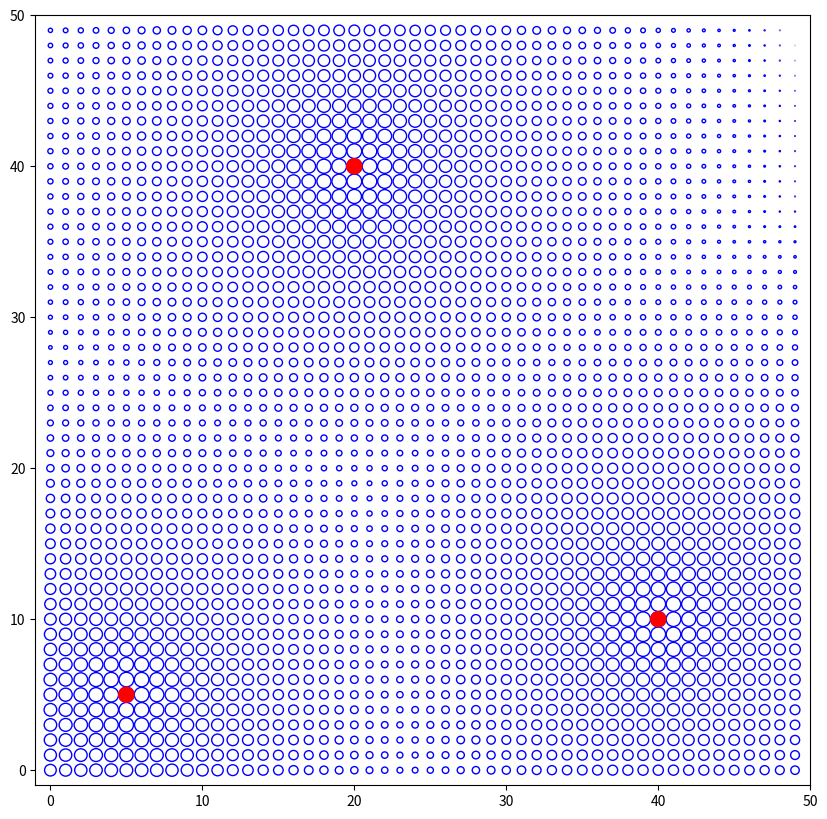

This chart was generated by the following Python code: (Note: this script raises an exception after producing the figure.)
#!/usr/bin/env python
import matplotlib
import matplotlib.pyplot as plt
import numpy as np
import math
w1 = 1               # weights for interaction
w2 = 0               # weights for percipitation


A = 0.5
u = 60
B = 200
N = 50                 # The grid number
G = 100                # How many years you want to predict
dec_others = 0.05     # The impact factor by others 
inc_global = 0.5       # The global factor: nutrient from soil



def return_r_p(r):
  # my_m = float(r)/10
  my_m = r
  my_p = math.cos((my_m-6)/6*math.pi)*math.log(my_m+1, 100)*12+60
  my_r = A*math.exp(-(my_p-u)**2/B)
 
  return my_p, my_r 
  
  #print(my_x)
  #print(my_y)

def distance(x1,y1,x2, y2):
  dist = np.sqrt((x1-x2)**2+(y1-y2)**2);
  return dist

def return_radius(x, y, r, row, col, dec_others, inc_global):
    sum = 0;
    dim_in = x.shape

    for i in range(dim_in[0]):
      for j in range(dim_in[1]):
            dist = distance(row, col, x[i,j], y[i,j]);
            if dist != 0:
                sum = sum + (1/dist)*r[i][j]

    tmp =r[row][col] - sum * dec_others + inc_global
    if tmp < 0:
        return 0
    else:
        return tmp



def raw_pic(x, y, r, num):
  fig = plt.figure(figsize=(10, 10), dpi=80)
  ax = fig.add_subplot(111)
  for i in range(N):
    for j in range(N):
      shape = matplotlib.patches.Circle((x[i][j], y[i][j]), r[i][j], edgecolor='blue', fill=False)
      ax.add_patch(shape)
  
  plt.xlim([-1, N])
  plt.ylim([-1, N])
  plt.savefig("./output/p"+str(num)+".png", bbox_inches='tight')
  # plt.show()

def raw_pic_well(x, y, r, num, wells):
  fig = plt.figure(figsize=(10, 10), dpi=80)
  ax = fig.add_subplot(111)
  for i in range(N):
    for j in range(N):
      shape = matplotlib.patches.Circle((x[i][j], y[i][j]), r[i][j], edgecolor='blue', fill=False)
      ax.add_patch(shape)
  
  shape = matplotlib.patches.Circle((wells[0][0], wells[0][1]), 0.5, color='red')
  ax.add_patch(shape)
  shape = matplotlib.patches.Circle((wells[1][0], wells[1][1]), 0.5, color='red')
  ax.add_patch(shape)
  shape = matplotlib.patches.Circle((wells[2][0], wells[2][1]), 0.5, color='red')
  ax.add_patch(shape)

  plt.xlim([-1, N])
  plt.ylim([-1, N])
  plt.savefig("./output/p"+str(num)+".png", bbox_inches='tight')
  # plt.show()


if __name__ == '__main__':
  MON = 9600
 
  my_m = np.ones(MON)
  my_p = np.ones(MON)
  my_r = np.ones(MON)
  
  for i in range(MON):
    my_m[i] = float(i)/10
    my_p[i], my_r[i] = return_r_p(my_m[i])
    
 
  #fig = plt.figure(figsize=(10, 10), dpi=80)
  #ax = fig.add_subplot(121)

  #plt.plot(my_m, my_r)
  #plt.plot(my_m, my_p/240+0.25)

  #ax = fig.add_subplot(122)
  #plt.plot(my_m, my_p)
  #plt.savefig("my_fig.png", bbox_inches='tight')
  #plt.show()



  np.random.seed(123)


  # water wells coordinates
  wells=np.array([[5, 5],
                [20, 40],
                [40, 10]])


  x = np.random.rand(N,N)*N
  x = x.astype(int)
  y = np.random.rand(N,N)*N
  y = y.astype(int)
  r = np.random.rand(N,N)
  
  for i in range(N):
    for j in range(N):
      x[i, j] = i;
      y[i, j] = j;


  #for month in range(1, MON, 10):
  #  for i in range(N):
  #    for j in range(N):
  #      r[i][j] = my_r[month]
  #  raw_pic(x, y, r, int(month/10))
  #  print(month/10, r[0][0])

  r_max = 0
  r_min = 1000
  for i in range(N):
    for j in range(N):

      # calculate the distance to the closest well
      wells_dim = wells.shape
      dist_min = distance(wells[0][0],wells[0][1], i, j)
      for k in range(wells_dim[0]):
        dist = distance(wells[k][0], wells[k][1], i, j)
        if dist < dist_min: dist_min = dist
    
      #if dist_min != 0:
      r[i, j] = dist_min
      if r_max < r[i,j]:
        r_max = r[i, j]
        
      if r_min > r[i, j]:
        r_min = r[i, j]

  for i in range(N):
    for j in range(N):
      r[i, j] = (r_max-r[i, j])/r_max*0.5

  
  print ("r_max=", r_max)
  print ("r_min=", r_min)


  raw_pic_well(x, y, r, "_intial", wells)

  for num in range(50):
    for i in range(N):
      for j in range(N):
        r[i][j] = w1*return_radius(x, y, r, i, j, dec_others, inc_global) + w2*my_r[num*10]
  
    print (num)
    #if(num%10 == 0):
    raw_pic_well(x, y, r, 'p_'+str(num), wells)


    
